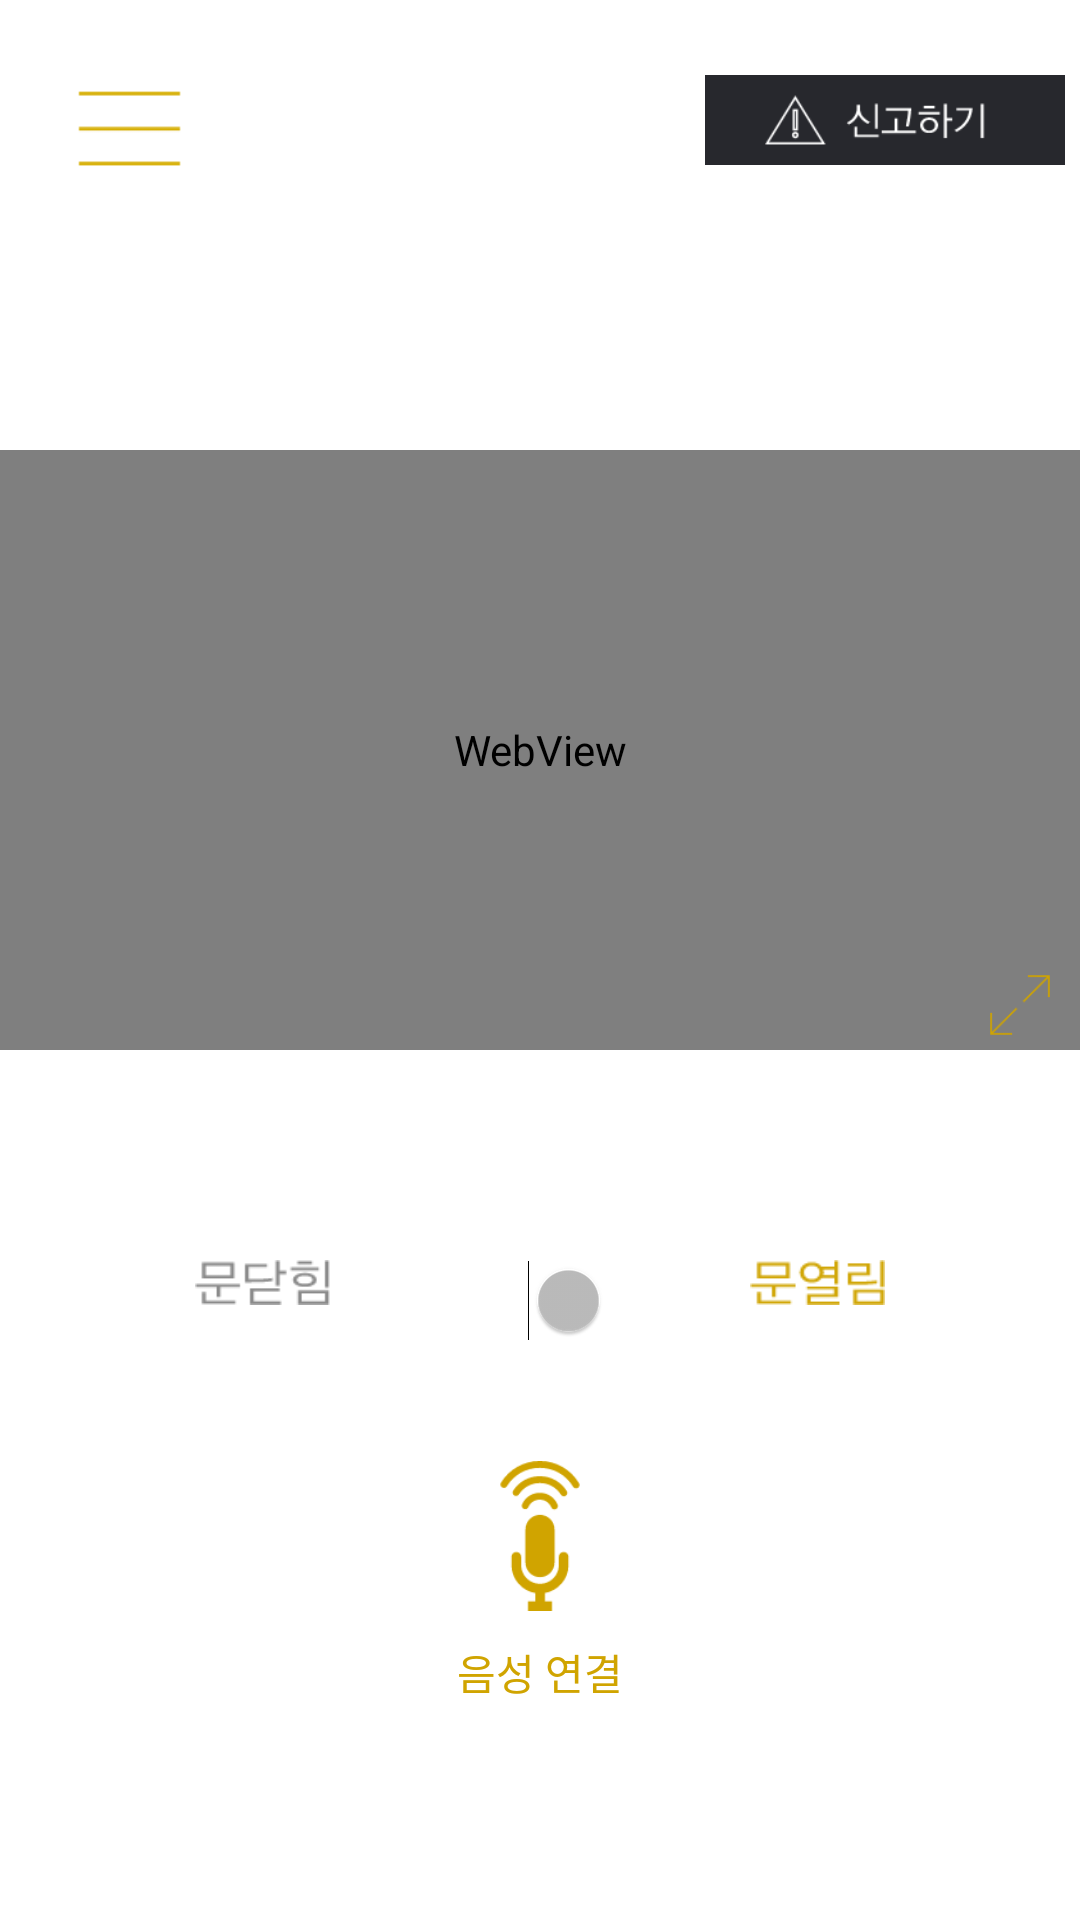

Android layout source for this screen:
<!-- AndroidManifest.xml: application theme Theme.AppCompat.NoActionBar -->
<!-- res/layout/activity_main.xml -->
<?xml version="1.0" encoding="utf-8"?>
<RelativeLayout xmlns:android="http://schemas.android.com/apk/res/android"
    android:layout_width="match_parent"
    android:layout_height="match_parent"
    android:background="#ffffff"
    android:orientation="vertical">
    <Button
        android:id="@+id/callButton"
        android:layout_width="120dp"
        android:layout_height="30dp"
        android:layout_marginRight="5dp"
        android:layout_marginTop="25dp"
        android:layout_alignParentRight="true"
        android:background="@drawable/call_button" />
    <FrameLayout
        android:id="@+id/viewLayout"
        android:layout_width="match_parent"
        android:layout_height="350dp"
        android:paddingTop="150dp">

        <WebView
            android:id="@+id/videoView"
            android:layout_width="match_parent"
            android:layout_height="match_parent" />

        <Button
            android:id="@+id/fullScreenButton"
            android:layout_width="20dp"
            android:layout_height="20dp"
            android:layout_gravity="right"
            android:layout_marginRight="10dp"
            android:layout_marginTop="175dp"
            android:background="@drawable/full_screen_icon_yellow" />
    </FrameLayout>

    <RelativeLayout
        android:layout_width="match_parent"
        android:layout_height="fill_parent"
        android:layout_below="@+id/viewLayout"
        android:layout_centerHorizontal="true">

        <RelativeLayout
            android:id="@+id/switchContainer"
            android:layout_width="wrap_content"
            android:layout_height="wrap_content"
            android:layout_marginTop="70dp"
            android:layout_alignParentTop="true"
            android:layout_centerHorizontal="true">

            <ImageView
                android:id="@+id/doorOpenText"
                android:layout_width="45dp"
                android:layout_height="15dp"
                android:background="@drawable/door_close" />

            <Switch
                android:id="@+id/openSwitch"
                android:layout_width="100dp"
                android:layout_height="15dp"
                android:layout_marginLeft="20dp"
                android:layout_marginRight="20dp"
                android:layout_toRightOf="@+id/doorOpenText"
                android:textSize="5dp" />

            <ImageView
                android:id="@+id/doorCloseText"
                android:layout_width="45dp"
                android:layout_height="15dp"
                android:layout_toRightOf="@+id/openSwitch"
                android:background="@drawable/door_open" />
        </RelativeLayout>

        <Button
            android:id="@+id/speakButton"
            android:layout_width="50dp"
            android:layout_height="50dp"
            android:layout_gravity="right"
            android:background="@drawable/microphone"
            android:layout_below="@+id/switchContainer"
            android:layout_centerHorizontal="true"
            android:layout_marginTop="40dp" />
        <TextView
            android:layout_width="wrap_content"
            android:layout_height="wrap_content"
            android:layout_below="@+id/speakButton"
            android:text="음성 연결"
            android:layout_marginTop="10dp"
            android:layout_centerHorizontal="true"
            android:textColor="#FFd0a400"/>
    </RelativeLayout>
    <SlidingDrawer
        android:id="@+id/slide_menu"
        android:layout_width="match_parent"
        android:layout_height="match_parent"
        android:allowSingleTap="true"
        android:animateOnClick="true"
        android:bottomOffset="0dp"
        android:content="@+id/content"
        android:handle="@+id/menu_image"
        android:orientation="horizontal"
        android:rotation="180"
        android:topOffset="50dp">

        <RelativeLayout
            android:id="@+id/menu_image"
            android:layout_width="wrap_content"
            android:layout_height="fill_parent">

            <ImageView
                android:layout_width="90dp"
                android:layout_height="90dp"
                android:layout_alignParentBottom="true"
                android:src="@drawable/temp_menu_yellow" />

        </RelativeLayout>

        <RelativeLayout
            android:id="@+id/content"
            android:layout_width="match_parent"
            android:layout_height="match_parent"
            android:rotation="180">

            <ImageView
                android:layout_width="match_parent"
                android:layout_height="match_parent"
                android:background="@drawable/slide_menu" />

            <RelativeLayout
                android:id="@+id/slide_menu_content"
                android:layout_width="match_parent"
                android:layout_height="match_parent">

                <Button
                    android:id="@+id/slideMenuSettingButton"
                    android:layout_width="180dp"
                    android:layout_height="wrap_content"
                    android:layout_centerHorizontal="true"
                    android:layout_marginTop="350dp"
                    android:background="@null" />

                <Button
                    android:id="@+id/logButton"
                    android:layout_width="180dp"
                    android:layout_height="wrap_content"
                    android:layout_below="@+id/slideMenuSettingButton"
                    android:layout_centerHorizontal="true"
                    android:background="@null" />
            </RelativeLayout>

        </RelativeLayout>
    </SlidingDrawer>

</RelativeLayout>
<!-- resources referenced by this layout -->
<resources>
  <!-- drawable call_button: png bitmap (drawable, 202133 bytes) -->
  <!-- drawable door_close: png bitmap (drawable, 836 bytes) -->
  <!-- drawable door_open: png bitmap (drawable, 904 bytes) -->
  <!-- drawable full_screen_icon_yellow: png bitmap (drawable, 412 bytes) -->
  <!-- drawable microphone: png bitmap (drawable, 3091 bytes) -->
  <!-- drawable slide_menu: png bitmap (drawable, 212169 bytes) -->
  <!-- drawable temp_menu_yellow: png bitmap (drawable, 209 bytes) -->
</resources>
